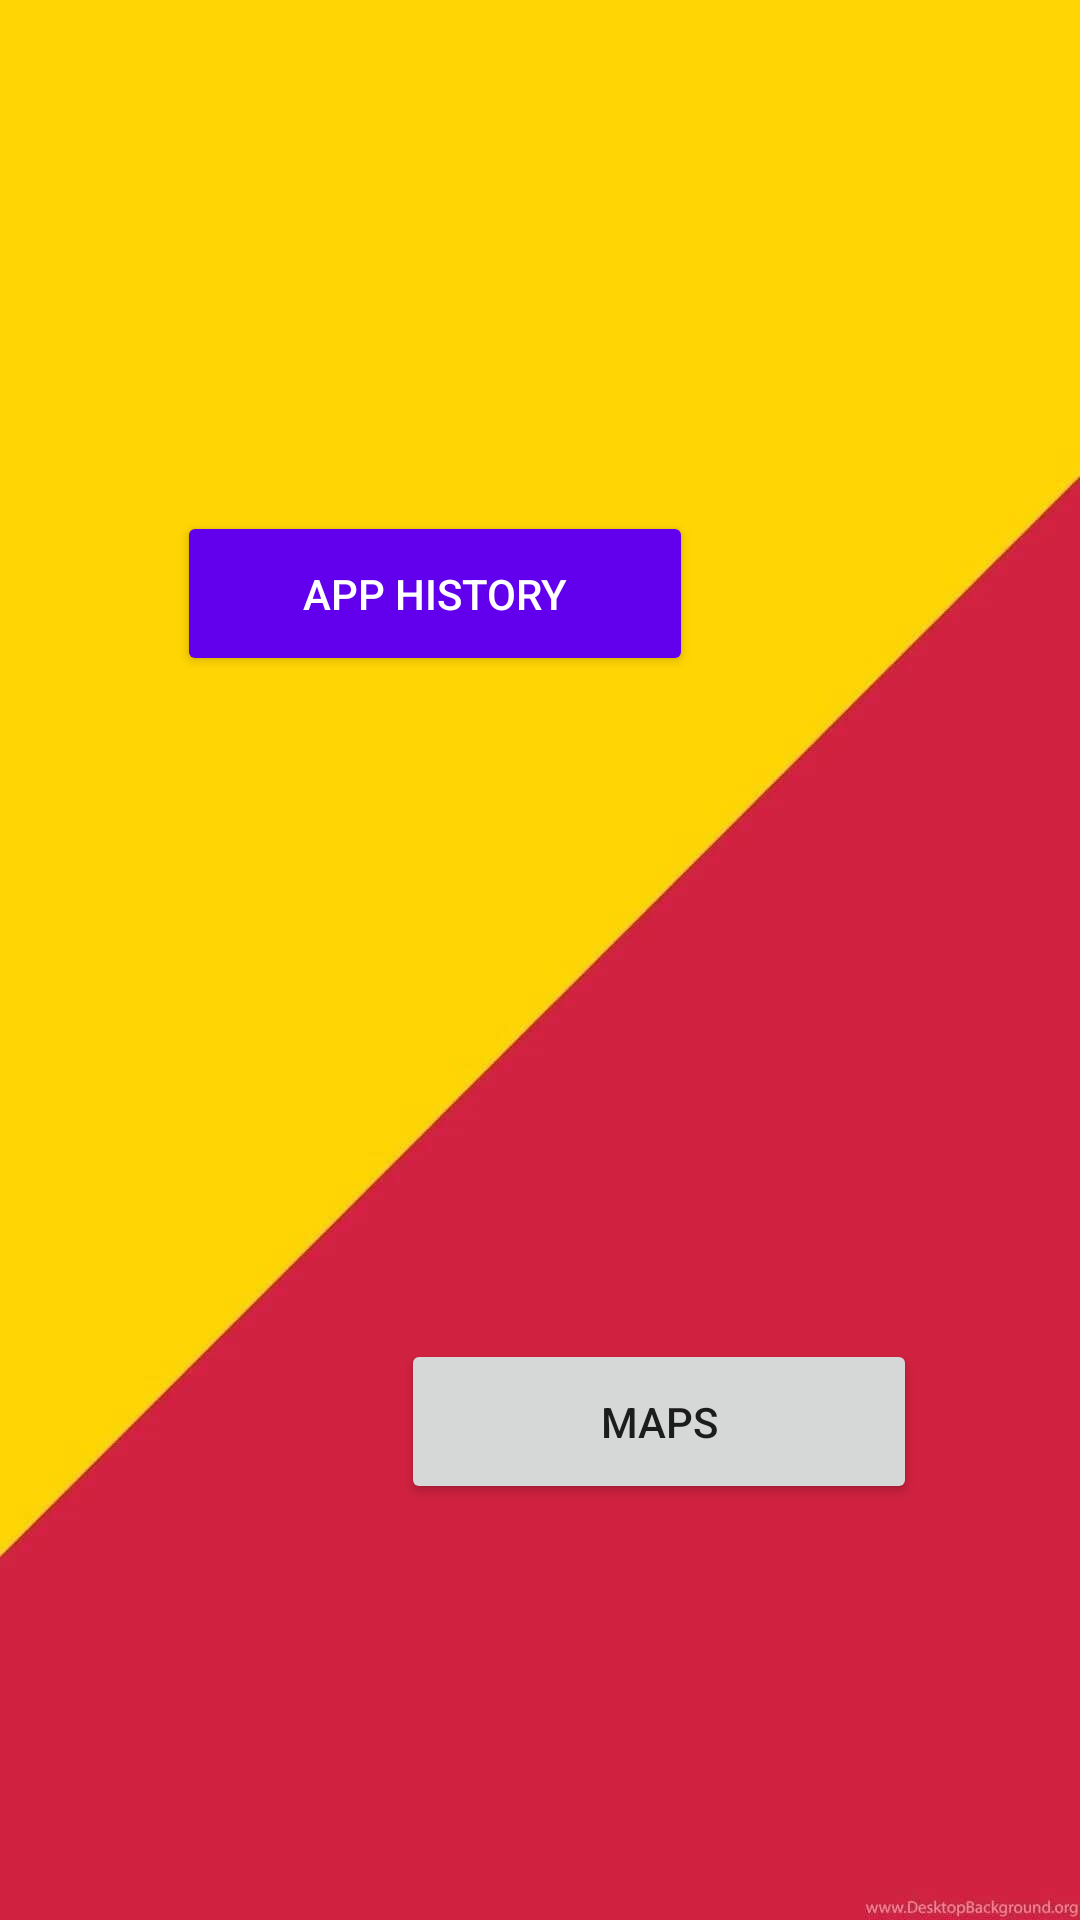

Android layout source for this screen:
<!-- AndroidManifest.xml: application theme Theme.ChildTracking -->
<!-- res/layout/fragment_home.xml -->
<?xml version="1.0" encoding="utf-8"?>
<android.support.constraint.ConstraintLayout xmlns:android="http://schemas.android.com/apk/res/android"
    xmlns:app="http://schemas.android.com/apk/res-auto"
    xmlns:tools="http://schemas.android.com/tools"
    android:layout_width="match_parent"
    android:layout_height="match_parent"
    android:background="@drawable/rk15__1_"
    tools:context=".ui.home.HomeFragment">


    <Button
        android:id="@+id/button"
        android:layout_width="172dp"
        android:layout_height="55dp"
        android:backgroundTint="@color/purple_500"
        android:text="App History"
        android:textColor="@color/white"
        app:layout_constraintBottom_toBottomOf="parent"
        app:layout_constraintEnd_toEndOf="parent"
        app:layout_constraintHorizontal_bias="0.313"
        app:layout_constraintStart_toStartOf="parent"
        app:layout_constraintTop_toTopOf="parent"
        app:layout_constraintVertical_bias="0.291" />

    <Button
        android:id="@+id/button2"
        android:layout_width="172dp"
        android:layout_height="55dp"
        android:text="Maps"
        app:layout_constraintBottom_toBottomOf="parent"
        app:layout_constraintEnd_toEndOf="parent"
        app:layout_constraintHorizontal_bias="0.711"
        app:layout_constraintStart_toStartOf="parent"
        app:layout_constraintTop_toTopOf="parent"
        app:layout_constraintVertical_bias="0.763" />

</android.support.constraint.ConstraintLayout>
<!-- resources referenced by this layout -->
<resources>
  <color name="purple_500">#FF6200EE</color>
  <color name="white">#FFFFFFFF</color>
  <!-- drawable rk15__1_: jpg bitmap (drawable, 13415 bytes) -->
  <style name="Theme.ChildTracking" parent="Theme.AppCompat.DayNight.NoActionBar">
          
          <item name="colorPrimary">@color/purple_500</item>
          <item name="colorPrimaryDark">@color/purple_700</item>
          <item name="color">@color/white</item>
          
          <item name="colorSecondary">@color/teal_200</item>
  
          
          <item name="android:statusBarColor" tools:targetApi="l">?attr/colorPrimaryDark</item>
          
      </style>
  <color name="purple_700">#FF3700B3</color>
  <color name="teal_200">#FF03DAC5</color>
</resources>
